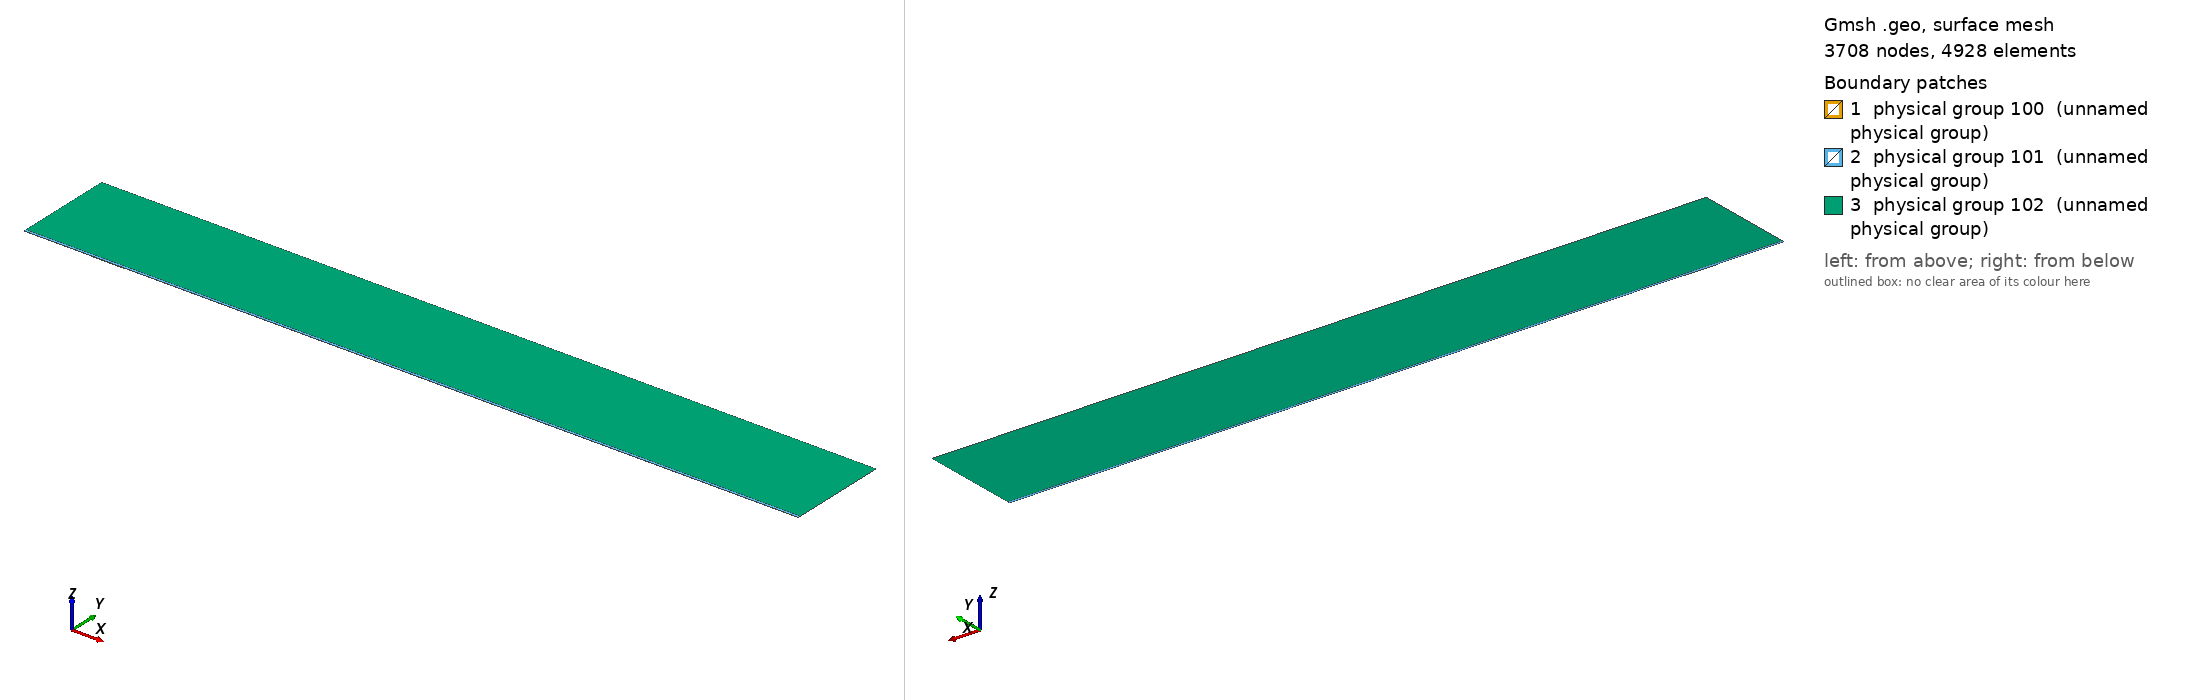

Gmsh geometry script, surface-meshed: 3708 nodes, 4928 surface elements. Boundary patches (legend numbers): 1 physical group 100 (unnamed physical group), 2 physical group 101 (unnamed physical group), 3 physical group 102 (unnamed physical group). Left view from above one corner, right view from below the opposite corner. Legend entries are the model's physical surfaces. The drawing asked Gmsh for element sizes between 1% and 20% of the model's largest extent; the script's own settings can give other sizes.

=== mesh.geo (drawn) ===
// Macro parameters
deltaStar = 1;
D = 0.75 * deltaStar; // depth of the gap 
W = 50 * deltaStar; // width of the gap
r = 16; // length of non-constant quads upstream and downstream of the gap
s = 8; // length of non-constant quads left and right inside the gap
BL = 0.25 * deltaStar; // height of the second layer of quad elements
BL_upper = 3.5 * deltaStar; // height of the third layer of quad elements
x0 = 100 * deltaStar; // x distance from inflow to gap
lengthOutflow = 1000 * deltaStar; // length after the gap
x3 = W + lengthOutflow; // last point of the domain
height = 150 * deltaStar; // height of the triangular region
triagHeightRegion_inflow = height - BL - BL_upper; // height of the triangular region

// Micro parameters
dx = 0.1; // dx of square elements near the leading and trailing edge of the gap (most resolution-demanding points in the domain)
dy = 1.25 * dx; 
size_triag_v_top = 64; // size of the elements in the upper triangular region

// All the value below are between 0 and 1. =1  means the elements are all equal in size. Avoid using values very close to 1, because we dividing by log(p) in the formula.
dy_in_v_right = 1.5; // heighest quad in the upper layer of quads, in the right part of the gap
dy_in_v_left = 1.75; // heighest quad in the upper layer of quads, in the left part of the gap

// fit (check the file scripts/fit_gmsh.py for more details)
p_in_v_left = 1.0335663036230878 - 1.0234149444433507/(W - 0.8098798097181781)^0.5991729377115732; // densitiy concentration of elements inside the gap, vertically, near the left wall.
p_in_v_right = 1.008073572191136 - 1.1471875292840257/(W - 1.2941255994826328)^0.7890392764815325; // densitiy concentration of elements inside the gap, vertically, near the right wall.
p_in_h_bottom = 0.9; // densitiy concentration of elements inside the gap, horizontally. 
p_in_h_top = 0.9; // densitiy concentration of elements inside the gap, horizontally. 

p_out_h = 0.5; // densitiy concentration of elements outside the gap, horizontally.
p_out_h_upper = 0.5; // densitiy concentration of elements outside the gap, horizontally on the upper layer of quads
p_out_v_inflow_dense = 0.8; // densitiy concentration of elements outside the gap, vertically, near the inflow and the gap
p_out_v_inflow_sparse = 0.99; // densitiy concentration of elements outside the gap, vertically, near the inflow and far from the gap
p_out_v_outflow_dense = 0.9; // densitiy concentration of elements outside the gap, vertically, near the outflow and the gap
p_out_v_outflow_sparse = 0.995; // densitiy concentration of elements outside the gap, vertically, near the outflow and far from the gap
p_triag_h_inflow = 0.8; // densitiy concentration of elements in the triangular region of the domain, horizontally.
p_triag_h_outflow = p_triag_h_inflow; // densitiy concentration of elements in the triangular region of the domain, horizontally.

enlarge_triag_inflow = 1.1; // heigher the value, larger the elements in the triangular region near the inflow
enlarge_triag_outflow = 1.1; // heigher the value, larger the elements in the triangular region near the outflow

// Automated parameters 
a_in_v_right = dx / (W / 2);
a_in_v_left = dx / (W / 2);
a_in_h_bottom = dy / (D / 2);
a_in_h_top = dx / (D / 2);
a_out_h = dx / BL;
a_out_v_inflow_dense = dx / r;
a_out_v_outflow_dense = dx / r;

// for the derivation of the formula, see file 20250123_gmshFormula.md in the docs folder
N_in_v_right = Ceil( Log (a_in_v_right / (1 - p_in_v_right + a_in_v_right * p_in_v_right)) / Log(p_in_v_right) );
N_in_v_left = Ceil( Log (a_in_v_left / (1 - p_in_v_left + a_in_v_left * p_in_v_left)) / Log(p_in_v_left) );
N_in_h_bottom = Ceil( Log (a_in_h_bottom / (1 - p_in_h_bottom + a_in_h_bottom * p_in_h_bottom)) / Log(p_in_h_bottom) );
N_in_h_top = Ceil( Log (a_in_h_top / (1 - p_in_h_top + a_in_h_top * p_in_h_top)) / Log(p_in_h_top) );
N_out_h = Ceil( Log (a_out_h / (1 - p_out_h + a_out_h * p_out_h)) / Log(p_out_h) ) + 1; // + 1 is to correct the fact that the distance is too small to properly approximate the dx length
N_out_v_inflow_dense = Ceil( Log (a_out_v_inflow_dense / (1 - p_out_v_inflow_dense + a_out_v_inflow_dense * p_out_v_inflow_dense)) / Log(p_out_v_inflow_dense) );
N_out_v_outflow_dense = Ceil( Log (a_out_v_outflow_dense / (1 - p_out_v_outflow_dense + a_out_v_outflow_dense * p_out_v_outflow_dense)) / Log(p_out_v_outflow_dense) );

p_for_a_out_v_inflow_sparse_computation = p_out_v_inflow_dense;
p_for_a_out_v_outflow_sparse_computation = (p_out_v_outflow_dense + p_out_v_outflow_dense) / 2;
a_out_v_inflow_sparse = r / (x0 - r) * (1 - p_for_a_out_v_inflow_sparse_computation) / (1 - p_for_a_out_v_inflow_sparse_computation^(N_out_v_inflow_dense + 1));
a_out_v_outflow_sparse = r / (lengthOutflow - r) * (1 - p_for_a_out_v_outflow_sparse_computation) / (1 - p_for_a_out_v_outflow_sparse_computation^(N_out_v_outflow_dense + 1));

N_out_v_inflow_sparse = Ceil( Log(a_out_v_inflow_sparse / (1 - p_out_v_inflow_sparse + a_out_v_inflow_sparse * p_out_v_inflow_sparse)) / Log(p_out_v_inflow_sparse) );
N_out_v_outflow_sparse = Ceil( Log(a_out_v_outflow_sparse / (1 - p_out_v_outflow_sparse + a_out_v_outflow_sparse * p_out_v_outflow_sparse)) / Log(p_out_v_outflow_sparse) );


// second layer of quads
a_out_h_upper = (BL) / (BL_upper) * (1 - p_out_h) / (1 - p_out_h^(N_out_h + 1));
N_out_h_upper = Ceil( Log(a_out_h_upper / (1 - p_out_h_upper + a_out_h_upper * p_out_h_upper)) / Log(p_out_h_upper) );

// ---------------------------
// for triangular region
// ---------------------------
a_triag_h_inflow = (BL_upper) / (triagHeightRegion_inflow) * (1 - p_out_h_upper) / (1 - p_out_h_upper^(N_out_h_upper + 1));
a_triag_h_outflow = a_triag_h_inflow;
N_triag_v_top = Ceil( (x3 + x0) / size_triag_v_top ); // we assume p_triag_v = 1, otherwise the formula is different
N_triag_h_inflow = Ceil( Log(a_triag_h_inflow / (1 - p_triag_h_inflow + a_triag_h_inflow * p_triag_h_inflow)) / Log(p_triag_h_inflow) );
N_triag_h_outflow = Ceil( Log(a_triag_h_outflow / (1 - p_triag_h_outflow + a_triag_h_outflow * p_triag_h_outflow)) / Log(p_triag_h_outflow) );
N_triag_h_inflow = Ceil( N_triag_h_inflow / enlarge_triag_inflow );
N_triag_h_outflow = Ceil( N_triag_h_outflow / enlarge_triag_outflow );

Point(1) = {-x0, 0, 0};
Point(2) = {0,0,0};
Point(3) = {0,-D,0};
Point(4) = {W,-D,0};
Point(5) = {W,0,0};
Point(6) = {x3,0,0};
Point(8) = {x3,height,0};
Point(7) = {x3,BL,0};
Point(9) = {-x0,height,0};
Point(10) = {-x0,BL,0};
Point(11) = {0,BL,0};
Point(12) = {W,BL,0};
Point(13) = {W/2,0,0};
Point(14) = {W/2,BL,0};
Point(15) = {0,-D/2,0};
Point(16) = {W/2,-D,0};
Point(17) = {W,-D/2,0};
Point(18) = {-r,0,0};
Point(19) = {-r,BL,0};
Point(20) = {W + r,0,0};
Point(21) = {W + r,BL,0};
Point(22) = {-x0,BL+BL_upper,0};
Point(23) = {-r,BL+BL_upper,0};
Point(24) = {W + r,BL+BL_upper,0};
Point(25) = {x3,BL+BL_upper,0};
Point(26) = {0,BL+BL_upper,0};
Point(27) = {W/2,BL+BL_upper,0};
Point(28) = {W,BL+BL_upper,0};

Line(1) = {1,18};
Line(2) = {2,15};
Line(3) = {3,16};
Line(4) = {4,17};
Line(5) = {5,20};
Line(6) = {6,7};
Line(7) = {7,25};
Line(8) = {8,9};
Line(9) = {9,22};
Line(10) = {10,19};
Line(11) = {10,1};
Line(12) = {11,14};
Line(13) = {12,21};
Line(14) = {2,13};
Line(15) = {15,3};
Line(16) = {16,4};
Line(17) = {17,5};
Line(18) = {13,5};
Line(19) = {14,12};
Line(20) = {18,2};
Line(21) = {20,6};
Line(22) = {21,7};
Line(23) = {19,11};
Line(24) = {22,10};
Line(25) = {25,8};
Line(26) = {25,24};
Line(27) = {22,23};
Line(30) = {23,26};
Line(31) = {26,27};
Line(32) = {27,28};
Line(33) = {28,24};

// outer quads
Curve Loop(1) = {5, 21, 6, -22, -13, -19, -12, -23, -10, 11, 1, 20, 14, 18};
Plane Surface(1) = {1};

// inside gap
Curve Loop(2) = {2, 15, 3, 16, 4, 17, -18, -14};
Plane Surface(2) = {2};

// triangular region
Curve Loop(3) = {-26, 25, 8, 9, 27, 30, 31,32,33};
Plane Surface(3) = {3};

// 3rd layer of quads
Curve Loop(4) = {-24, 27, 30, 31,32,33, -26,-7,-22,-13,-19,-12,-23,-10};

Plane Surface(4) = {4};


// This defines the surfaces that will be meshed with quad elements
Transfinite Surface {1} = {1, 6, 7, 10};
Transfinite Surface {2} = {3, 4, 5, 2}; // number '2' must match the number '2' of plane surface
Transfinite Surface {4} = {7, 25, 22, 10};

Transfinite Curve {18, 16, 19,32} = N_in_v_right Using Progression p_in_v_right;
Transfinite Curve {-14, -3, -12, -31} = N_in_v_left Using Progression p_in_v_left;

Transfinite Curve {15, -4} = N_in_h_bottom Using Progression p_in_h_bottom;
Transfinite Curve {-2, 17} = N_in_h_top Using Progression p_in_h_top;


Transfinite Curve {11, -6} = N_out_h Using Progression p_out_h;
Transfinite Curve {24, 28, 29, -7} = N_out_h_upper Using Progression p_out_h_upper;
Transfinite Curve {10, 1, 27} = N_out_v_inflow_sparse Using Progression p_out_v_inflow_sparse;
Transfinite Curve {20, 23, 30} = N_out_v_inflow_dense Using Progression p_out_v_inflow_dense;
Transfinite Curve {-21, -22, 26} = N_out_v_outflow_sparse Using Progression p_out_v_outflow_sparse;
Transfinite Curve {-5, -13,-33} = N_out_v_outflow_dense Using Progression p_out_v_outflow_dense;

Recombine Surface {1, 2, 4};

// for triangluar region
Transfinite Curve {8} = N_triag_v_top Using Progression 1;
Transfinite Curve {-25} = N_triag_h_outflow Using Progression p_triag_h_outflow;
Transfinite Curve {9} = N_triag_h_inflow Using Progression p_triag_h_inflow;


// defining boundary
Physical Curve(1) = {9,24,11}; // inlet
Physical Curve(2) = {7,25,6}; // outlet
Physical Curve(3) = {8}; // top
Physical Curve(4) = {1, 20, 2, 15, 3, 16, 4, 17, 5, 21}; // wall


Physical Surface(100) = {1};
Physical Surface(101) = {2, 4};
Physical Surface(102) = {3};
